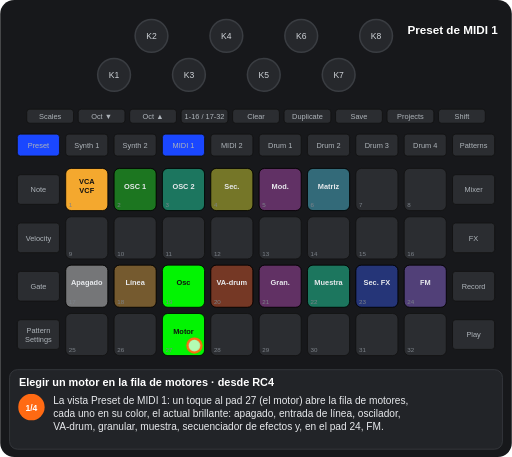
t = 0.00 s
t = 1.25 s: frame unchanged from t = 0.00 s, image omitted
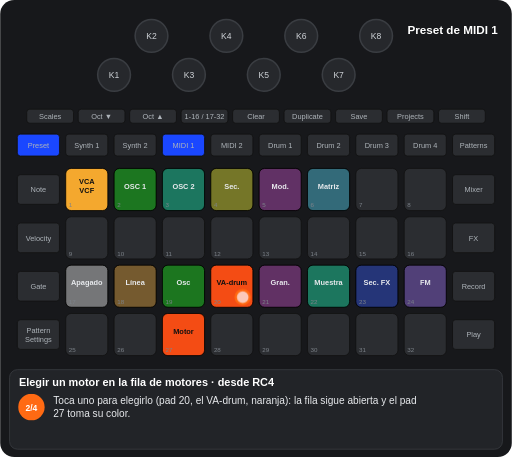
t = 2.97 s
t = 4.38 s: frame unchanged from t = 2.97 s, image omitted
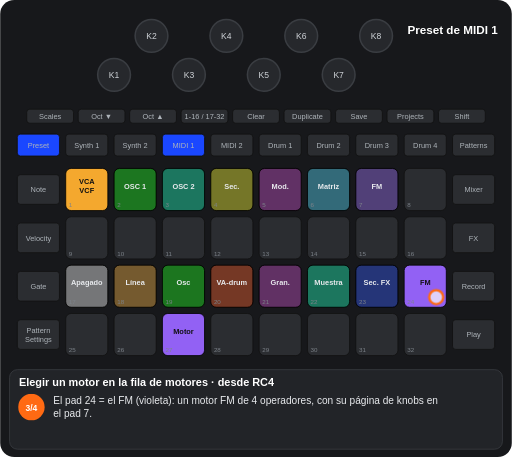
t = 5.80 s
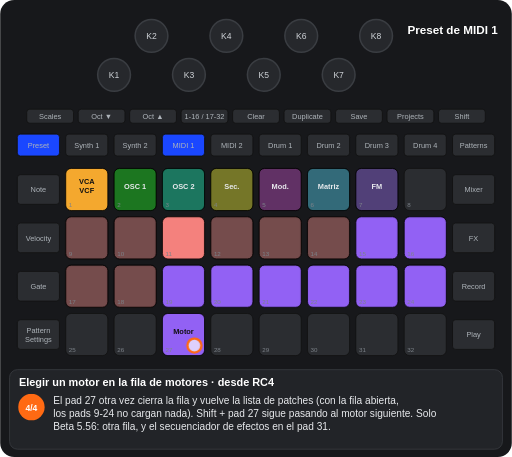
t = 7.51 s

The animated SVG that drew these frames (rendered in a browser with its animation timeline set to each time). Animation: 12 CSS @keyframes rules; one cycle of 8.76 s, repeats indefinitely.

<svg xmlns="http://www.w3.org/2000/svg" viewBox="0 0 656 586" width="656" height="586" font-family="Arial, Helvetica, sans-serif" role="img" aria-label="Elegir un motor en la fila de motores · desde RC4"><title>Elegir un motor en la fila de motores · desde RC4</title><style>.kb{fill:#26282c;stroke:#3a3d42;stroke-width:2}.kt{font-size:11px;fill:#cfd3d8;text-anchor:middle}.u{fill:#2b2d31;stroke:#111}.bt{font-size:9.5px;fill:#aeb4ba;text-anchor:middle}.pn{font-size:8px;fill:#7d838a}.pl{font-size:9.5px;font-weight:bold;text-anchor:middle}.kl{font-size:10px;fill:#cfd3d8;text-anchor:middle}.fg{fill:#fff;fill-opacity:.7;stroke:#ff6a13;stroke-width:3}.fo{fill:none;stroke:#ff6a13;stroke-width:3}.ta{fill:none;stroke:#ff6a13;stroke-width:3}.vw{font-size:15px;font-weight:bold;fill:#fff;text-anchor:middle}.ti{font-size:14px;font-weight:bold;fill:#fff}.cp{font-size:13px;fill:#e8eaed}.sn{font-size:11px;font-weight:bold;fill:#fff;text-anchor:middle}.b{animation:b .6s step-end infinite}@keyframes b{0%{opacity:1}50%{opacity:0}100%{opacity:0}}.v{animation:v 1.2s ease-in-out infinite}@keyframes v{0%{opacity:1}50%{opacity:.3}100%{opacity:1}}.g0{animation:kg0 8755ms step-end infinite}@keyframes kg0{0%{opacity:1}71.445%{opacity:0}100%{opacity:0}}.g1{animation:kg1 8755ms step-end infinite}@keyframes kg1{0%{opacity:1}28.555%{opacity:0}100%{opacity:0}}.g2{animation:kg2 8755ms step-end infinite}@keyframes kg2{0%{opacity:1}28.555%{opacity:0}50.463%{opacity:1}71.445%{opacity:0}100%{opacity:0}}.g3{animation:kg3 8755ms step-end infinite}@keyframes kg3{0%{opacity:1}50.463%{opacity:0}100%{opacity:0}}.g4{animation:kg4 8755ms step-end infinite;opacity:0}@keyframes kg4{0%{opacity:0}28.555%{opacity:1}71.445%{opacity:0}100%{opacity:0}}.g5{animation:kg5 8755ms step-end infinite;opacity:0}@keyframes kg5{0%{opacity:0}28.555%{opacity:1}50.463%{opacity:0}100%{opacity:0}}.g6{animation:kg6 8755ms step-end infinite;opacity:0}@keyframes kg6{0%{opacity:0}50.463%{opacity:1}100%{opacity:1}}.g7{animation:kg7 8755ms step-end infinite;opacity:0}@keyframes kg7{0%{opacity:0}50.463%{opacity:1}71.445%{opacity:0}100%{opacity:0}}.g8{animation:kg8 8755ms step-end infinite;opacity:0}@keyframes kg8{0%{opacity:0}71.445%{opacity:1}100%{opacity:1}}.g9{animation:kg9 8755ms step-end infinite}@keyframes kg9{0%{opacity:1}28.555%{opacity:0}71.445%{opacity:1}100%{opacity:1}}</style><rect width="656" height="586" rx="18" fill="#17181b"/><circle cx="146" cy="96" r="21" class="kb"/><text x="146" y="100" class="kt">K1</text><circle cx="194" cy="46" r="21" class="kb"/><text x="194" y="50" class="kt">K2</text><circle cx="242" cy="96" r="21" class="kb"/><text x="242" y="100" class="kt">K3</text><circle cx="290" cy="46" r="21" class="kb"/><text x="290" y="50" class="kt">K4</text><circle cx="338" cy="96" r="21" class="kb"/><text x="338" y="100" class="kt">K5</text><circle cx="386" cy="46" r="21" class="kb"/><text x="386" y="50" class="kt">K6</text><circle cx="434" cy="96" r="21" class="kb"/><text x="434" y="100" class="kt">K7</text><circle cx="482" cy="46" r="21" class="kb"/><text x="482" y="50" class="kt">K8</text><rect x="34" y="140" width="60" height="18" rx="4" class="u"/><text x="64" y="152.5" class="bt">Scales</text><rect x="100" y="140" width="60" height="18" rx="4" class="u"/><text x="130" y="152.5" class="bt">Oct ▼</text><rect x="166" y="140" width="60" height="18" rx="4" class="u"/><text x="196" y="152.5" class="bt">Oct ▲</text><rect x="232" y="140" width="60" height="18" rx="4" class="u"/><text x="262" y="152.5" class="bt">1-16 / 17-32</text><rect x="298" y="140" width="60" height="18" rx="4" class="u"/><text x="328" y="152.5" class="bt">Clear</text><rect x="364" y="140" width="60" height="18" rx="4" class="u"/><text x="394" y="152.5" class="bt">Duplicate</text><rect x="430" y="140" width="60" height="18" rx="4" class="u"/><text x="460" y="152.5" class="bt">Save</text><rect x="496" y="140" width="60" height="18" rx="4" class="u"/><text x="526" y="152.5" class="bt">Projects</text><rect x="562" y="140" width="60" height="18" rx="4" class="u"/><text x="592" y="152.5" class="bt">Shift</text><rect x="22" y="172" width="54" height="28" rx="4" class="u"/><text x="49" y="189.5" class="bt">Preset</text><rect x="84" y="172" width="54" height="28" rx="4" class="u"/><text x="111" y="189.5" class="bt">Synth 1</text><rect x="146" y="172" width="54" height="28" rx="4" class="u"/><text x="173" y="189.5" class="bt">Synth 2</text><rect x="208" y="172" width="54" height="28" rx="4" class="u"/><text x="235" y="189.5" class="bt">MIDI 1</text><rect x="270" y="172" width="54" height="28" rx="4" class="u"/><text x="297" y="189.5" class="bt">MIDI 2</text><rect x="332" y="172" width="54" height="28" rx="4" class="u"/><text x="359" y="189.5" class="bt">Drum 1</text><rect x="394" y="172" width="54" height="28" rx="4" class="u"/><text x="421" y="189.5" class="bt">Drum 2</text><rect x="456" y="172" width="54" height="28" rx="4" class="u"/><text x="483" y="189.5" class="bt">Drum 3</text><rect x="518" y="172" width="54" height="28" rx="4" class="u"/><text x="545" y="189.5" class="bt">Drum 4</text><rect x="580" y="172" width="54" height="28" rx="4" class="u"/><text x="607" y="189.5" class="bt">Patterns</text><rect x="22" y="224" width="54" height="38" rx="4" class="u"/><text x="49" y="246.5" class="bt">Note</text><rect x="580" y="224" width="54" height="38" rx="4" class="u"/><text x="607" y="246.5" class="bt">Mixer</text><rect x="22" y="286" width="54" height="38" rx="4" class="u"/><text x="49" y="308.5" class="bt">Velocity</text><rect x="580" y="286" width="54" height="38" rx="4" class="u"/><text x="607" y="308.5" class="bt">FX</text><rect x="22" y="348" width="54" height="38" rx="4" class="u"/><text x="49" y="370.5" class="bt">Gate</text><rect x="580" y="348" width="54" height="38" rx="4" class="u"/><text x="607" y="370.5" class="bt">Record</text><rect x="22" y="410" width="54" height="38" rx="4" class="u"/><text x="49" y="427" class="bt">Pattern</text><text x="49" y="438" class="bt">Settings</text><rect x="580" y="410" width="54" height="38" rx="4" class="u"/><text x="607" y="432.5" class="bt">Play</text><rect x="84" y="216" width="54" height="54" rx="7" class="u"/><rect x="146" y="216" width="54" height="54" rx="7" class="u"/><rect x="208" y="216" width="54" height="54" rx="7" class="u"/><rect x="270" y="216" width="54" height="54" rx="7" class="u"/><rect x="332" y="216" width="54" height="54" rx="7" class="u"/><rect x="394" y="216" width="54" height="54" rx="7" class="u"/><rect x="456" y="216" width="54" height="54" rx="7" class="u"/><rect x="518" y="216" width="54" height="54" rx="7" class="u"/><rect x="84" y="278" width="54" height="54" rx="7" class="u"/><rect x="146" y="278" width="54" height="54" rx="7" class="u"/><rect x="208" y="278" width="54" height="54" rx="7" class="u"/><rect x="270" y="278" width="54" height="54" rx="7" class="u"/><rect x="332" y="278" width="54" height="54" rx="7" class="u"/><rect x="394" y="278" width="54" height="54" rx="7" class="u"/><rect x="456" y="278" width="54" height="54" rx="7" class="u"/><rect x="518" y="278" width="54" height="54" rx="7" class="u"/><rect x="84" y="340" width="54" height="54" rx="7" class="u"/><rect x="146" y="340" width="54" height="54" rx="7" class="u"/><rect x="208" y="340" width="54" height="54" rx="7" class="u"/><rect x="270" y="340" width="54" height="54" rx="7" class="u"/><rect x="332" y="340" width="54" height="54" rx="7" class="u"/><rect x="394" y="340" width="54" height="54" rx="7" class="u"/><rect x="456" y="340" width="54" height="54" rx="7" class="u"/><rect x="518" y="340" width="54" height="54" rx="7" class="u"/><rect x="84" y="402" width="54" height="54" rx="7" class="u"/><rect x="146" y="402" width="54" height="54" rx="7" class="u"/><rect x="208" y="402" width="54" height="54" rx="7" class="u"/><rect x="270" y="402" width="54" height="54" rx="7" class="u"/><rect x="332" y="402" width="54" height="54" rx="7" class="u"/><rect x="394" y="402" width="54" height="54" rx="7" class="u"/><rect x="456" y="402" width="54" height="54" rx="7" class="u"/><rect x="518" y="402" width="54" height="54" rx="7" class="u"/><rect x="84" y="216" width="54" height="54" rx="7" fill="#ffaf2f" fill-opacity="0.95" stroke="#000"/><text x="111" y="236" class="pl" fill="#111">VCA</text><text x="111" y="248" class="pl" fill="#111">VCF</text><rect x="146" y="216" width="54" height="54" rx="7" fill="#00ff00" fill-opacity="0.35" stroke="#000"/><text x="173" y="242" class="pl" fill="#e8eaed">OSC 1</text><rect x="208" y="216" width="54" height="54" rx="7" fill="#00ffb5" fill-opacity="0.35" stroke="#000"/><text x="235" y="242" class="pl" fill="#e8eaed">OSC 2</text><rect x="270" y="216" width="54" height="54" rx="7" fill="#ffff19" fill-opacity="0.35" stroke="#000"/><text x="297" y="242" class="pl" fill="#e8eaed">Sec.</text><rect x="332" y="216" width="54" height="54" rx="7" fill="#c63ac6" fill-opacity="0.35" stroke="#000"/><text x="359" y="242" class="pl" fill="#e8eaed">Mod.</text><rect x="394" y="216" width="54" height="54" rx="7" fill="#44ddff" fill-opacity="0.35" stroke="#000"/><text x="421" y="242" class="pl" fill="#e8eaed">Matriz</text><g class="g0"><rect x="84" y="340" width="54" height="54" rx="7" fill="#ffffff" fill-opacity="0.35" stroke="#000"/><text x="111" y="366" class="pl" fill="#e8eaed">Apagado</text><rect x="146" y="340" width="54" height="54" rx="7" fill="#ffaf2f" fill-opacity="0.35" stroke="#000"/><text x="173" y="366" class="pl" fill="#e8eaed">Línea</text><rect x="332" y="340" width="54" height="54" rx="7" fill="#c63ac6" fill-opacity="0.35" stroke="#000"/><text x="359" y="366" class="pl" fill="#e8eaed">Gran.</text><rect x="394" y="340" width="54" height="54" rx="7" fill="#00ffb5" fill-opacity="0.35" stroke="#000"/><text x="421" y="366" class="pl" fill="#e8eaed">Muestra</text><rect x="456" y="340" width="54" height="54" rx="7" fill="#1a47ff" fill-opacity="0.35" stroke="#000"/><text x="483" y="366" class="pl" fill="#e8eaed">Sec. FX</text></g><g class="g1"><rect x="208" y="340" width="54" height="54" rx="7" fill="#00ff00" fill-opacity="0.95" stroke="#000"/><text x="235" y="366" class="pl" fill="#111">Osc</text><rect x="208" y="402" width="54" height="54" rx="7" fill="#00ff00" fill-opacity="0.95" stroke="#000"/><text x="235" y="428" class="pl" fill="#111">Motor</text></g><g class="g2"><rect x="270" y="340" width="54" height="54" rx="7" fill="#ff4e13" fill-opacity="0.35" stroke="#000"/><text x="297" y="366" class="pl" fill="#e8eaed">VA-drum</text></g><g class="g3"><rect x="518" y="340" width="54" height="54" rx="7" fill="#9865ff" fill-opacity="0.35" stroke="#000"/><text x="545" y="366" class="pl" fill="#e8eaed">FM</text></g><g class="g4"><rect x="208" y="340" width="54" height="54" rx="7" fill="#00ff00" fill-opacity="0.35" stroke="#000"/><text x="235" y="366" class="pl" fill="#e8eaed">Osc</text></g><g class="g5"><rect x="270" y="340" width="54" height="54" rx="7" fill="#ff4e13" fill-opacity="0.95" stroke="#000"/><text x="297" y="366" class="pl" fill="#111">VA-drum</text><rect x="208" y="402" width="54" height="54" rx="7" fill="#ff4e13" fill-opacity="0.95" stroke="#000"/><text x="235" y="428" class="pl" fill="#111">Motor</text></g><g class="g6"><rect x="456" y="216" width="54" height="54" rx="7" fill="#9865ff" fill-opacity="0.35" stroke="#000"/><text x="483" y="242" class="pl" fill="#e8eaed">FM</text><rect x="208" y="402" width="54" height="54" rx="7" fill="#9865ff" fill-opacity="0.95" stroke="#000"/><text x="235" y="428" class="pl" fill="#111">Motor</text></g><g class="g7"><rect x="518" y="340" width="54" height="54" rx="7" fill="#9865ff" fill-opacity="0.95" stroke="#000"/><text x="545" y="366" class="pl" fill="#111">FM</text></g><g class="g8"><rect x="84" y="278" width="54" height="54" rx="7" fill="#ff8682" fill-opacity="0.35" stroke="#000"/><rect x="146" y="278" width="54" height="54" rx="7" fill="#ff8682" fill-opacity="0.35" stroke="#000"/><rect x="208" y="278" width="54" height="54" rx="7" fill="#ff8682" fill-opacity="0.95" stroke="#000"/><rect x="270" y="278" width="54" height="54" rx="7" fill="#ff8682" fill-opacity="0.35" stroke="#000"/><rect x="332" y="278" width="54" height="54" rx="7" fill="#ff8682" fill-opacity="0.35" stroke="#000"/><rect x="394" y="278" width="54" height="54" rx="7" fill="#ff8682" fill-opacity="0.35" stroke="#000"/><rect x="456" y="278" width="54" height="54" rx="7" fill="#9865ff" fill-opacity="0.95" stroke="#000"/><rect x="518" y="278" width="54" height="54" rx="7" fill="#9865ff" fill-opacity="0.95" stroke="#000"/><rect x="84" y="340" width="54" height="54" rx="7" fill="#ff8682" fill-opacity="0.35" stroke="#000"/><rect x="146" y="340" width="54" height="54" rx="7" fill="#ff8682" fill-opacity="0.35" stroke="#000"/><rect x="208" y="340" width="54" height="54" rx="7" fill="#9865ff" fill-opacity="0.95" stroke="#000"/><rect x="270" y="340" width="54" height="54" rx="7" fill="#9865ff" fill-opacity="0.95" stroke="#000"/><rect x="332" y="340" width="54" height="54" rx="7" fill="#9865ff" fill-opacity="0.95" stroke="#000"/><rect x="394" y="340" width="54" height="54" rx="7" fill="#9865ff" fill-opacity="0.95" stroke="#000"/><rect x="456" y="340" width="54" height="54" rx="7" fill="#9865ff" fill-opacity="0.95" stroke="#000"/><rect x="518" y="340" width="54" height="54" rx="7" fill="#9865ff" fill-opacity="0.95" stroke="#000"/></g><text x="88" y="266" class="pn">1</text><text x="150" y="266" class="pn">2</text><text x="212" y="266" class="pn">3</text><text x="274" y="266" class="pn">4</text><text x="336" y="266" class="pn">5</text><text x="398" y="266" class="pn">6</text><text x="460" y="266" class="pn">7</text><text x="522" y="266" class="pn">8</text><text x="88" y="328" class="pn">9</text><text x="150" y="328" class="pn">10</text><text x="212" y="328" class="pn">11</text><text x="274" y="328" class="pn">12</text><text x="336" y="328" class="pn">13</text><text x="398" y="328" class="pn">14</text><text x="460" y="328" class="pn">15</text><text x="522" y="328" class="pn">16</text><text x="88" y="390" class="pn">17</text><text x="150" y="390" class="pn">18</text><text x="212" y="390" class="pn">19</text><text x="274" y="390" class="pn">20</text><text x="336" y="390" class="pn">21</text><text x="398" y="390" class="pn">22</text><text x="460" y="390" class="pn">23</text><text x="522" y="390" class="pn">24</text><text x="88" y="452" class="pn">25</text><text x="150" y="452" class="pn">26</text><text x="212" y="452" class="pn">27</text><text x="274" y="452" class="pn">28</text><text x="336" y="452" class="pn">29</text><text x="398" y="452" class="pn">30</text><text x="460" y="452" class="pn">31</text><text x="522" y="452" class="pn">32</text><rect x="208" y="172" width="54" height="28" rx="4" fill="#1a47ff" stroke="#111"/><text x="235" y="189.5" class="bt" fill="#e8eaed">MIDI 1</text><rect x="22" y="172" width="54" height="28" rx="4" fill="#1a47ff" stroke="#111"/><text x="49" y="189.5" class="bt" fill="#e8eaed">Preset</text><text x="580" y="44" class="vw">Preset de MIDI 1</text><g class="g9"><circle cx="249" cy="443" r="9" class="fg"/></g><g class="g5"><circle cx="311" cy="381" r="9" class="fg"/></g><g class="g7"><circle cx="559" cy="381" r="9" class="fg"/></g><rect x="12" y="474" width="632" height="102" rx="10" fill="#222428" stroke="#3a3d42"/><text x="24" y="495" class="ti">Elegir un motor en la fila de motores · desde RC4</text><g class="g1"><circle cx="40" cy="522" r="17" fill="#ff6a13"/><text x="40" y="526.5" class="sn">1/4</text><text x="68" y="518" class="cp">La vista Preset de MIDI 1: un toque al pad 27 (el motor) abre la fila de motores,</text><text x="68" y="535" class="cp">cada uno en su color, el actual brillante: apagado, entrada de línea, oscilador,</text><text x="68" y="552" class="cp">VA-drum, granular, muestra, secuenciador de efectos y, en el pad 24, FM.</text></g><g class="g5"><circle cx="40" cy="522" r="17" fill="#ff6a13"/><text x="40" y="526.5" class="sn">2/4</text><text x="68" y="518" class="cp">Toca uno para elegirlo (pad 20, el VA-drum, naranja): la fila sigue abierta y el pad</text><text x="68" y="535" class="cp">27 toma su color.</text></g><g class="g7"><circle cx="40" cy="522" r="17" fill="#ff6a13"/><text x="40" y="526.5" class="sn">3/4</text><text x="68" y="518" class="cp">El pad 24 = el FM (violeta): un motor FM de 4 operadores, con su página de knobs en</text><text x="68" y="535" class="cp">el pad 7.</text></g><g class="g8"><circle cx="40" cy="522" r="17" fill="#ff6a13"/><text x="40" y="526.5" class="sn">4/4</text><text x="68" y="518" class="cp">El pad 27 otra vez cierra la fila y vuelve la lista de patches (con la fila abierta,</text><text x="68" y="535" class="cp">los pads 9-24 no cargan nada). Shift + pad 27 sigue pasando al motor siguiente. Solo</text><text x="68" y="552" class="cp">Beta 5.56: otra fila, y el secuenciador de efectos en el pad 31.</text></g></svg>
